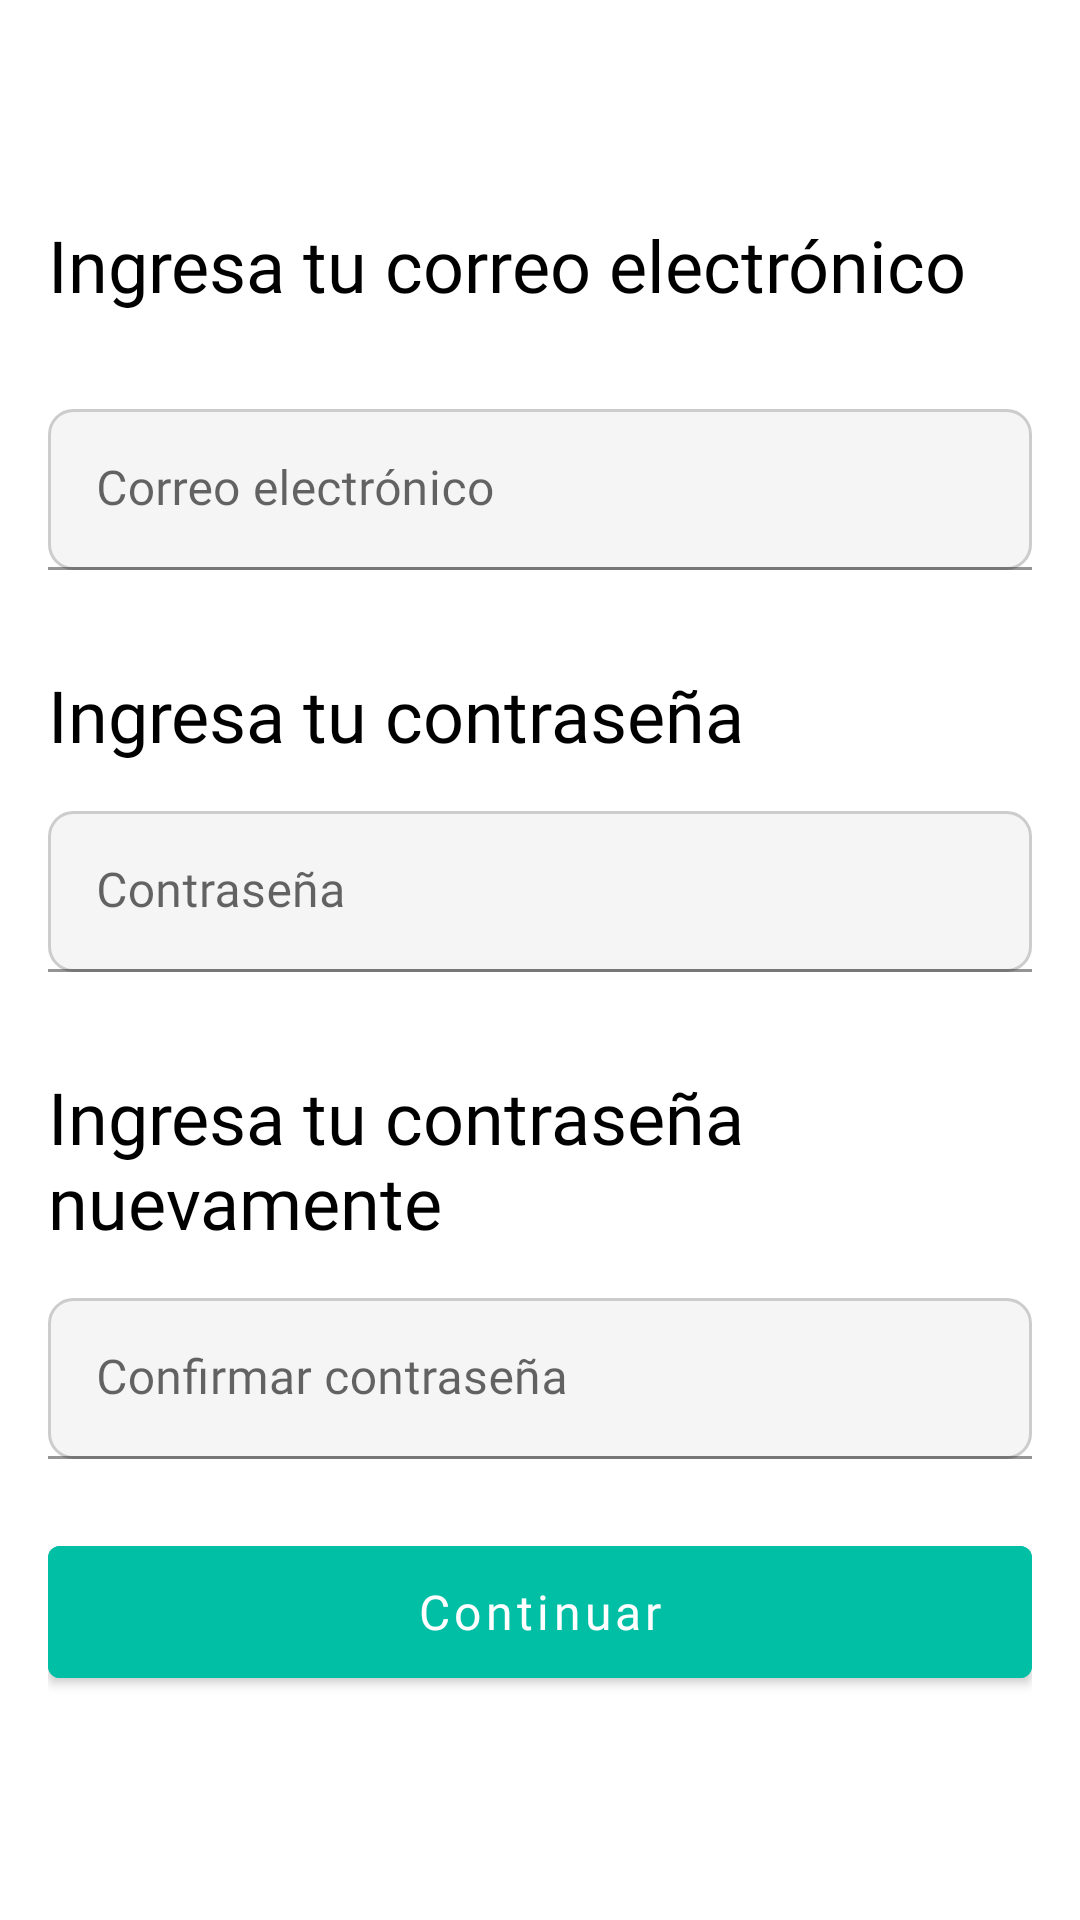

Here is an Android app screen rendered from its layout file. Give the layout XML and the strings, colors and styles it references.
<!-- AndroidManifest.xml: application theme Theme.Spark -->
<!-- res/layout/activity_register_user.xml -->
<?xml version="1.0" encoding="utf-8"?>
<LinearLayout
    xmlns:android="http://schemas.android.com/apk/res/android"
    xmlns:app="http://schemas.android.com/apk/res-auto"
    xmlns:tools="http://schemas.android.com/tools"
    android:layout_width="match_parent"
    android:layout_height="match_parent"
    android:orientation="vertical"
    android:background="@color/white"
    android:focusableInTouchMode="true"
    android:padding="16dp"> 

    
    <ImageView
        android:id="@+id/back_button"
        android:layout_width="wrap_content"
        android:layout_height="wrap_content"
        android:layout_gravity="start"
        android:layout_marginStart="4dp"
        android:layout_marginTop="4dp"
        android:padding="16dp"
        android:src="@drawable/ic_arrow_back" />

    
    <TextView
        android:id="@+id/tvTitulo"
        android:layout_width="match_parent"
        android:layout_height="wrap_content"
        android:layout_marginTop="20dp"
        android:fontFamily="@font/manrope_extrabold"
        android:text="Ingresa tu correo electrónico"
        android:textColor="#000000"
        android:textSize="24sp" />

    
    <com.google.android.material.textfield.TextInputLayout
        android:id="@+id/tilEmail"
        android:layout_width="match_parent"
        android:layout_height="wrap_content"
        android:layout_marginTop="32dp"
        android:hint="Correo electrónico"
        app:hintTextAppearance="@drawable/edit_text_background">

        <com.google.android.material.textfield.TextInputEditText
            android:id="@+id/etEmail"
            android:layout_width="match_parent"
            android:layout_height="wrap_content"
            android:background="@drawable/edit_text_background"
            android:fontFamily="@font/manrope_medium"
            android:inputType="textEmailAddress"
            android:padding="16dp"
            android:textColor="#000000"
            android:textSize="16sp" />
    </com.google.android.material.textfield.TextInputLayout>

    
    <TextView
        android:id="@+id/tvPassword"
        android:layout_width="match_parent"
        android:layout_height="wrap_content"
        android:layout_marginTop="32dp"
        android:fontFamily="@font/manrope_extrabold"
        android:text="Ingresa tu contraseña"
        android:textColor="#000000"
        android:textSize="24sp" />

    
    <com.google.android.material.textfield.TextInputLayout
        android:id="@+id/tilPassword"
        android:layout_width="match_parent"
        android:layout_height="wrap_content"
        android:layout_marginTop="16dp"
        android:hint="Contraseña"
        app:hintTextAppearance="@drawable/edit_text_background">

        <com.google.android.material.textfield.TextInputEditText
            android:id="@+id/etPassword"
            android:layout_width="match_parent"
            android:layout_height="wrap_content"
            android:background="@drawable/edit_text_background"
            android:padding="16dp"
            android:fontFamily="@font/manrope_medium"
            android:textColor="#000000"
            android:textSize="16sp"
            android:inputType="textPassword" />
    </com.google.android.material.textfield.TextInputLayout>

    
    <TextView
        android:id="@+id/tvConfirmPassword"
        android:layout_width="match_parent"
        android:layout_height="wrap_content"
        android:layout_marginTop="32dp"
        android:fontFamily="@font/manrope_extrabold"
        android:text="Ingresa tu contraseña nuevamente"
        android:textColor="#000000"
        android:textSize="24sp" />

    
    <com.google.android.material.textfield.TextInputLayout
        android:id="@+id/tilConfirmPassword"
        android:layout_width="match_parent"
        android:layout_height="wrap_content"
        android:layout_marginTop="16dp"
        android:hint="Confirmar contraseña"
        app:hintTextAppearance="@drawable/edit_text_background">

        <com.google.android.material.textfield.TextInputEditText
            android:id="@+id/etConfirmPassword"
            android:layout_width="match_parent"
            android:layout_height="wrap_content"
            android:background="@drawable/edit_text_background"
            android:padding="16dp"
            android:fontFamily="@font/manrope_medium"
            android:textColor="#000000"
            android:textSize="16sp"
            android:inputType="textPassword" />
    </com.google.android.material.textfield.TextInputLayout>

    
    <com.google.android.material.button.MaterialButton
        android:id="@+id/btnContinuar"
        android:layout_width="match_parent"
        android:layout_height="56dp"
        android:layout_marginTop="23dp"
        android:layout_marginBottom="48dp"
        android:backgroundTint="#00BFA5"
        android:fontFamily="@font/manrope_extrabold"
        android:text="Continuar"
        android:textAllCaps="false"
        android:textColor="@color/white"
        android:textSize="16sp"
        app:cornerRadius="4dp" />
</LinearLayout>
<!-- resources referenced by this layout -->
<resources>
  <color name="white">#FFFFFF</color>
  <!-- drawable edit_text_background (drawable) -->
  <?xml version="1.0" encoding="utf-8"?>
  <shape xmlns:android="http://schemas.android.com/apk/res/android">
      <solid android:color="#F5F5F5" /> 
      <stroke
          android:width="1dp"
          android:color="#CCCCCC" />
      <corners android:radius="8dp" />
      <padding
          android:left="8dp"
          android:right="8dp" />
  </shape>
  <style name="Theme.Spark" parent="Theme.MaterialComponents.DayNight.NoActionBar">
          
          <item name="colorPrimary">@color/teal_500</item>
          <item name="colorPrimaryVariant">@color/teal_500</item>
          <item name="colorOnPrimary">@color/white</item>
          
          <item name="colorSecondary">@color/teal_200</item>
          <item name="colorSecondaryVariant">@color/teal_700</item>
          <item name="colorOnSecondary">@color/black</item>
          
          <item name="android:statusBarColor">?attr/colorPrimaryVariant</item>
          
      </style>
  <color name="teal_500">#00BFA5</color>
  <color name="teal_200">#03DAC5</color>
  <color name="teal_700">#018786</color>
  <color name="black">#000000</color>
</resources>
